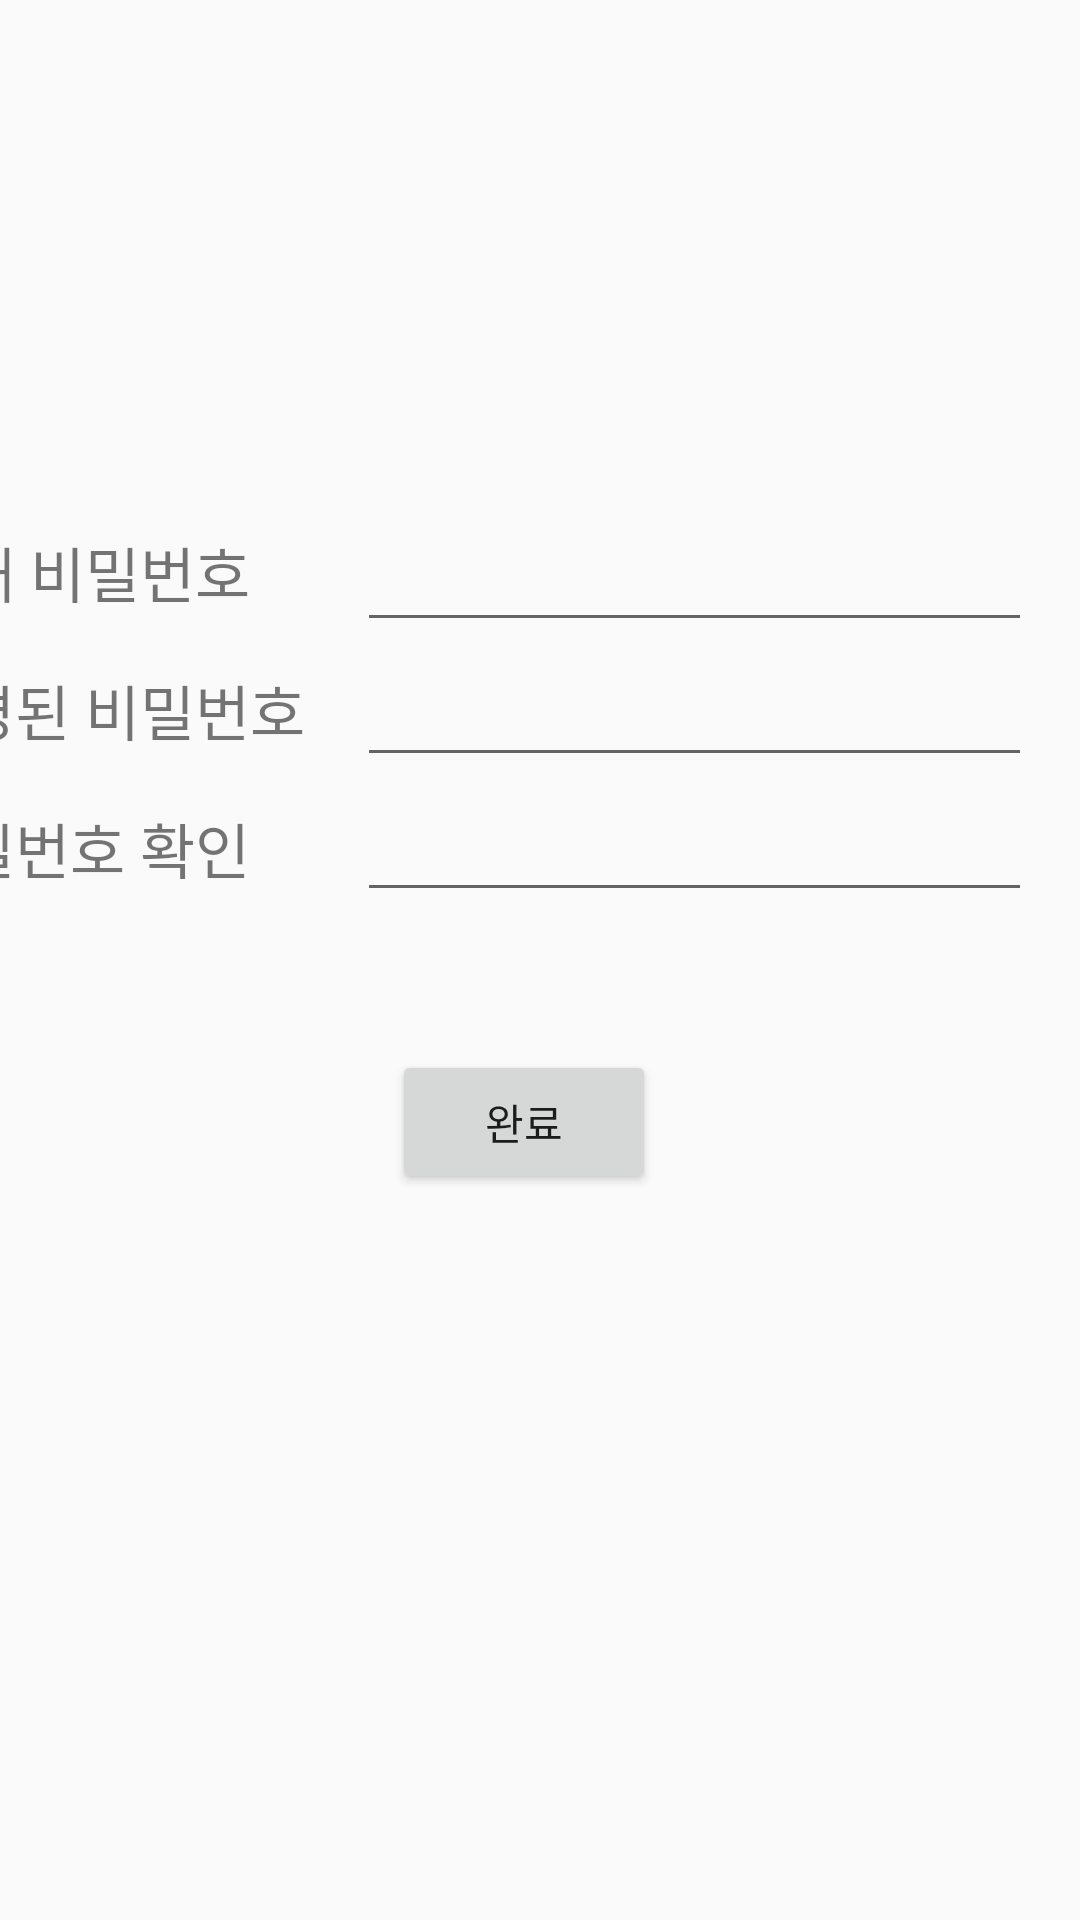

Reconstruct the res/layout file that produces this screen, plus the resources it refers to.
<!-- AndroidManifest.xml: application theme AppTheme -->
<!-- res/layout/activity_pw.xml -->
<?xml version="1.0" encoding="utf-8"?>
<androidx.constraintlayout.widget.ConstraintLayout
    xmlns:android="http://schemas.android.com/apk/res/android"
    xmlns:app="http://schemas.android.com/apk/res-auto"
    xmlns:tools="http://schemas.android.com/tools"
    android:layout_width="match_parent"
    android:layout_height="match_parent"
    tools:context=".PwActivity">

    <TextView
        android:id="@+id/textView"
        android:layout_width="120dp"
        android:layout_height="30dp"
        android:layout_marginStart="16dp"
        android:layout_marginLeft="16dp"
        android:layout_marginTop="176dp"
        android:layout_marginEnd="31dp"
        android:layout_marginRight="31dp"
        android:text="현재 비밀번호"
        android:textSize="20dp"
        app:layout_constraintEnd_toStartOf="@+id/chg_pw1"
        app:layout_constraintHorizontal_bias="1.0"
        app:layout_constraintStart_toStartOf="parent"
        app:layout_constraintTop_toTopOf="parent" />

    <EditText
        android:id="@+id/chg_pw1"
        android:layout_width="225dp"
        android:layout_height="45dp"
        android:layout_marginTop="169dp"
        android:layout_marginEnd="16dp"
        android:layout_marginRight="16dp"
        android:ems="10"
        android:inputType="textPassword"
        app:layout_constraintEnd_toEndOf="parent"
        app:layout_constraintTop_toTopOf="parent" />

    <TextView
        android:id="@+id/textView2"
        android:layout_width="140dp"
        android:layout_height="30dp"
        android:layout_marginTop="16dp"
        android:text="변경된 비밀번호"
        android:textSize="20dp"
        app:layout_constraintEnd_toStartOf="@+id/chg_pw2"
        app:layout_constraintHorizontal_bias="0.0"
        app:layout_constraintStart_toStartOf="@+id/textView"
        app:layout_constraintTop_toBottomOf="@+id/textView" />

    <EditText
        android:id="@+id/chg_pw2"
        android:layout_width="225dp"
        android:layout_height="45dp"
        android:layout_marginEnd="16dp"
        android:layout_marginRight="16dp"
        android:ems="10"
        android:inputType="textPassword"
        app:layout_constraintEnd_toEndOf="parent"
        app:layout_constraintTop_toBottomOf="@+id/chg_pw1" />

    <TextView
        android:id="@+id/textView3"
        android:layout_width="120dp"
        android:layout_height="30dp"
        android:layout_marginTop="16dp"
        android:text="비밀번호 확인"
        android:textSize="20dp"
        app:layout_constraintEnd_toStartOf="@+id/chg_pw3"
        app:layout_constraintHorizontal_bias="0.0"
        app:layout_constraintStart_toStartOf="@+id/textView2"
        app:layout_constraintTop_toBottomOf="@+id/textView2" />

    <EditText
        android:id="@+id/chg_pw3"
        android:layout_width="225dp"
        android:layout_height="45dp"
        android:layout_marginEnd="16dp"
        android:layout_marginRight="16dp"
        android:ems="10"
        android:inputType="textPassword"
        app:layout_constraintEnd_toEndOf="parent"
        app:layout_constraintTop_toBottomOf="@+id/chg_pw2" />

    <ImageView
        android:id="@+id/setImage"
        android:layout_width="25dp"
        android:layout_height="25dp"
        android:layout_marginTop="265dp"
        android:layout_marginEnd="60dp"
        android:layout_marginRight="60dp"
        app:layout_constraintEnd_toEndOf="parent"
        app:layout_constraintStart_toEndOf="@+id/chg_pw3"
        app:layout_constraintTop_toTopOf="parent"
        app:srcCompat="@drawable/unchecked" />

    <Button
        android:id="@+id/button2"
        android:layout_width="wrap_content"
        android:layout_height="wrap_content"
        android:layout_marginStart="156dp"
        android:layout_marginLeft="156dp"
        android:layout_marginTop="350dp"
        android:layout_marginEnd="167dp"
        android:layout_marginRight="167dp"
        android:text="완료"
        app:layout_constraintEnd_toEndOf="parent"
        app:layout_constraintStart_toStartOf="parent"
        app:layout_constraintTop_toTopOf="parent" />

</androidx.constraintlayout.widget.ConstraintLayout>
<!-- resources referenced by this layout -->
<resources>
  <style name="AppTheme" parent="Theme.AppCompat.Light.DarkActionBar">
          
          <item name="colorPrimary">@color/colorPrimary</item>
          <item name="colorPrimaryDark">@color/colorPrimaryDark</item>
          <item name="colorAccent">@color/colorAccent</item>
      </style>
  <color name="colorPrimary">#71c4ec</color>
  <color name="colorPrimaryDark">#45768d</color>
  <color name="colorAccent">#03DAC5</color>
</resources>
